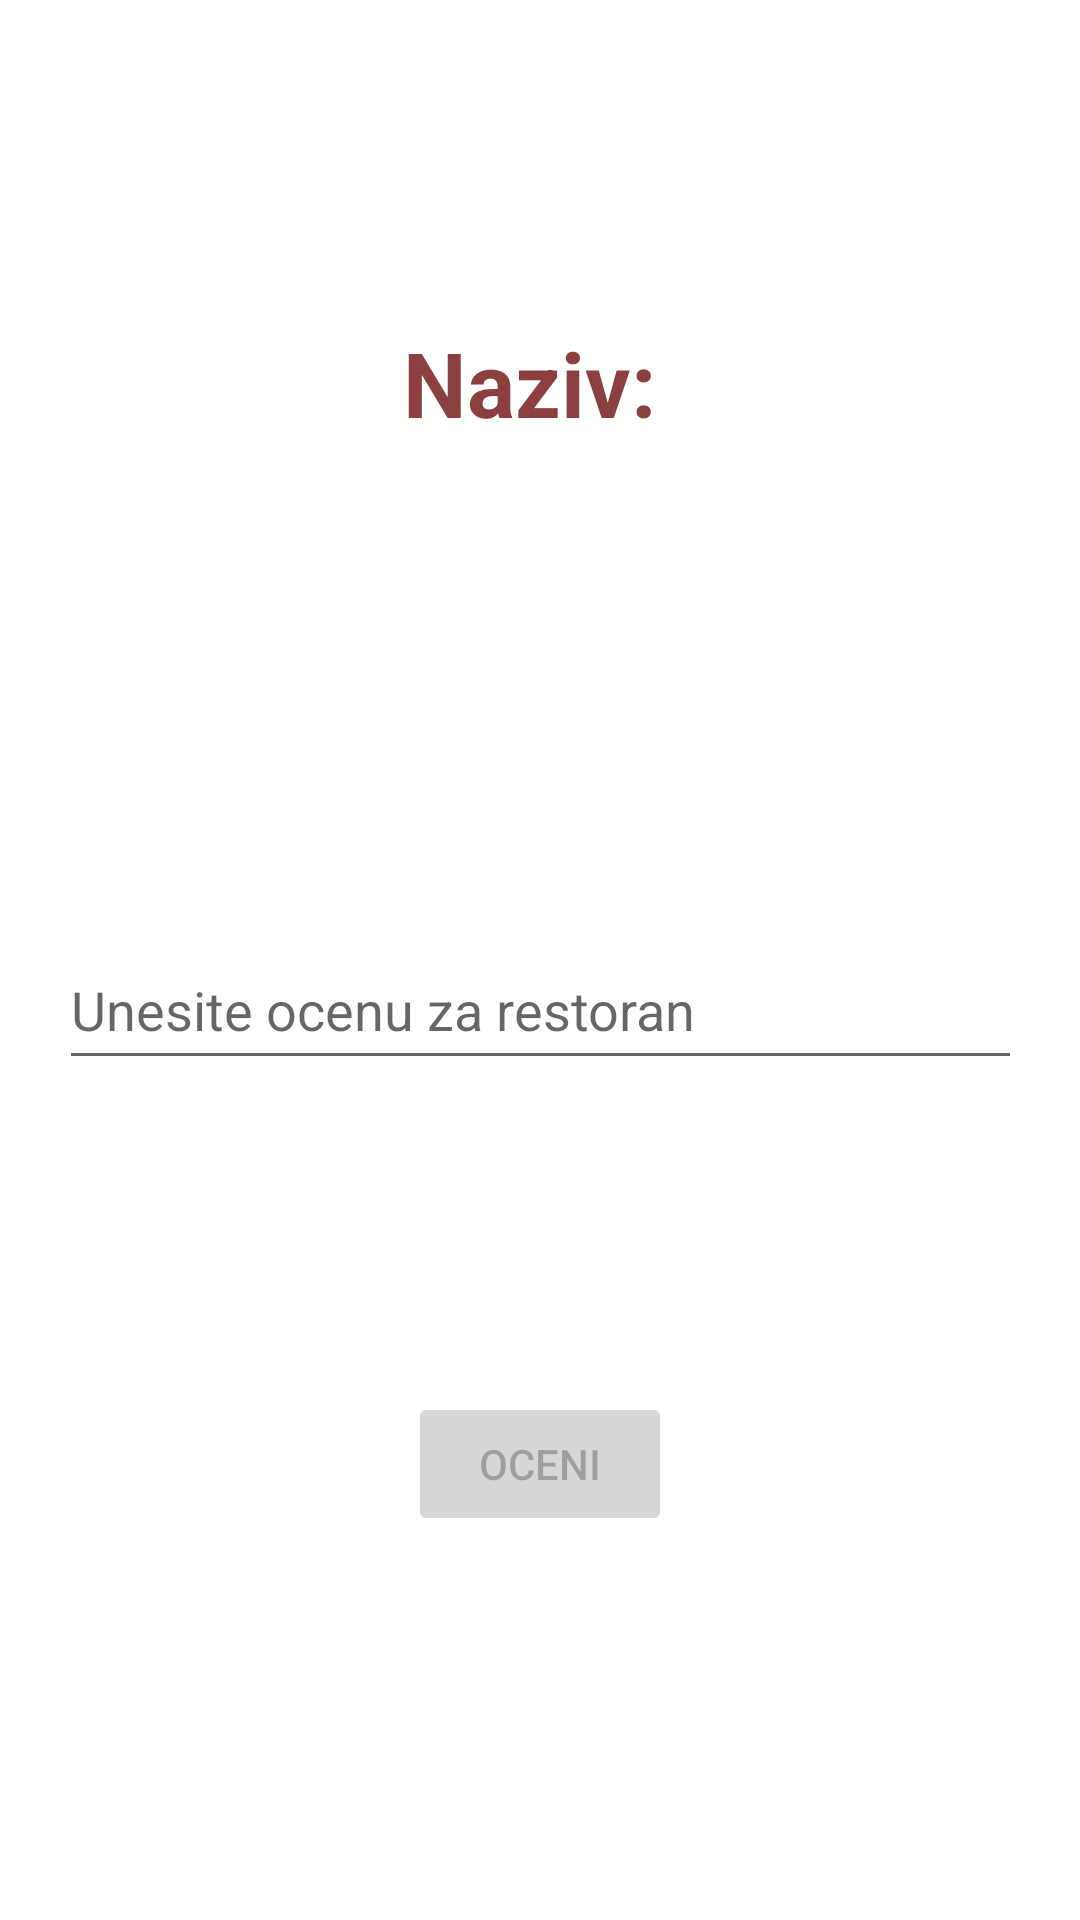

Write the Android layout XML for this screen, with the resource values it uses.
<!-- AndroidManifest.xml: application theme Theme.Projekat -->
<!-- res/layout/fragment_oceni_restoran.xml -->
<?xml version="1.0" encoding="utf-8"?>
<androidx.constraintlayout.widget.ConstraintLayout xmlns:android="http://schemas.android.com/apk/res/android"
    xmlns:app="http://schemas.android.com/apk/res-auto"
    xmlns:tools="http://schemas.android.com/tools"
    android:layout_width="match_parent"
    android:layout_height="match_parent"
    tools:context=".OceniRestoranFragment">


    <TextView
        android:id="@+id/textViewNazivRestorana"
        android:layout_width="301dp"
        android:layout_height="111dp"
        android:layout_marginTop="72dp"
        android:gravity="center"
        android:text="Naziv: "
        android:textColor="#8C3F3F"
        android:textSize="30sp"
        android:textStyle="bold"
        app:layout_constraintBottom_toTopOf="@+id/editTextOcena"
        app:layout_constraintEnd_toEndOf="parent"
        app:layout_constraintStart_toStartOf="parent"
        app:layout_constraintTop_toTopOf="parent"
        app:layout_constraintVertical_bias="0.0"
        tools:ignore="MissingConstraints" />

    <EditText
        android:id="@+id/editTextOcena"
        android:layout_width="321dp"
        android:layout_height="50dp"
        android:layout_marginBottom="104dp"
        android:ems="10"
        android:hint="Unesite ocenu za restoran"
        android:textColor="@android:color/black"
        app:layout_constraintBottom_toTopOf="@+id/buttonOceni"
        app:layout_constraintEnd_toEndOf="parent"
        app:layout_constraintStart_toStartOf="parent"
        tools:ignore="MissingConstraints" />

    <Button
        android:id="@+id/buttonOceni"
        android:layout_width="wrap_content"
        android:layout_height="wrap_content"
        android:layout_marginBottom="128dp"
        android:text="Oceni"
        android:enabled="false"
        app:layout_constraintBottom_toBottomOf="parent"
        app:layout_constraintEnd_toEndOf="parent"
        app:layout_constraintStart_toStartOf="parent"
        tools:ignore="MissingConstraints" />

    











</androidx.constraintlayout.widget.ConstraintLayout>
<!-- resources referenced by this layout -->
<resources>
  <style name="Theme.Projekat" parent="Theme.MaterialComponents.DayNight.NoActionBar">
          
          <item name="colorPrimary">@color/purple_500</item>
          <item name="colorPrimaryVariant">@color/purple_700</item>
          <item name="colorOnPrimary">@color/white</item>
          
          <item name="colorSecondary">@color/teal_200</item>
          <item name="colorSecondaryVariant">@color/teal_700</item>
          <item name="colorOnSecondary">@color/black</item>
          
          <item name="android:statusBarColor">?attr/colorPrimaryVariant</item>
          
      </style>
  <!-- not gathered from this repository: default colours our renderer supplied (Android Studio template values) -->
  <color name="purple_500">#FF6200EE</color>
  <color name="purple_700">#FF3700B3</color>
  <color name="teal_200">#FF03DAC5</color>
  <color name="teal_700">#FF018786</color>
  <color name="black">#FF000000</color>
  <color name="white">#FFFFFFFF</color>
</resources>
